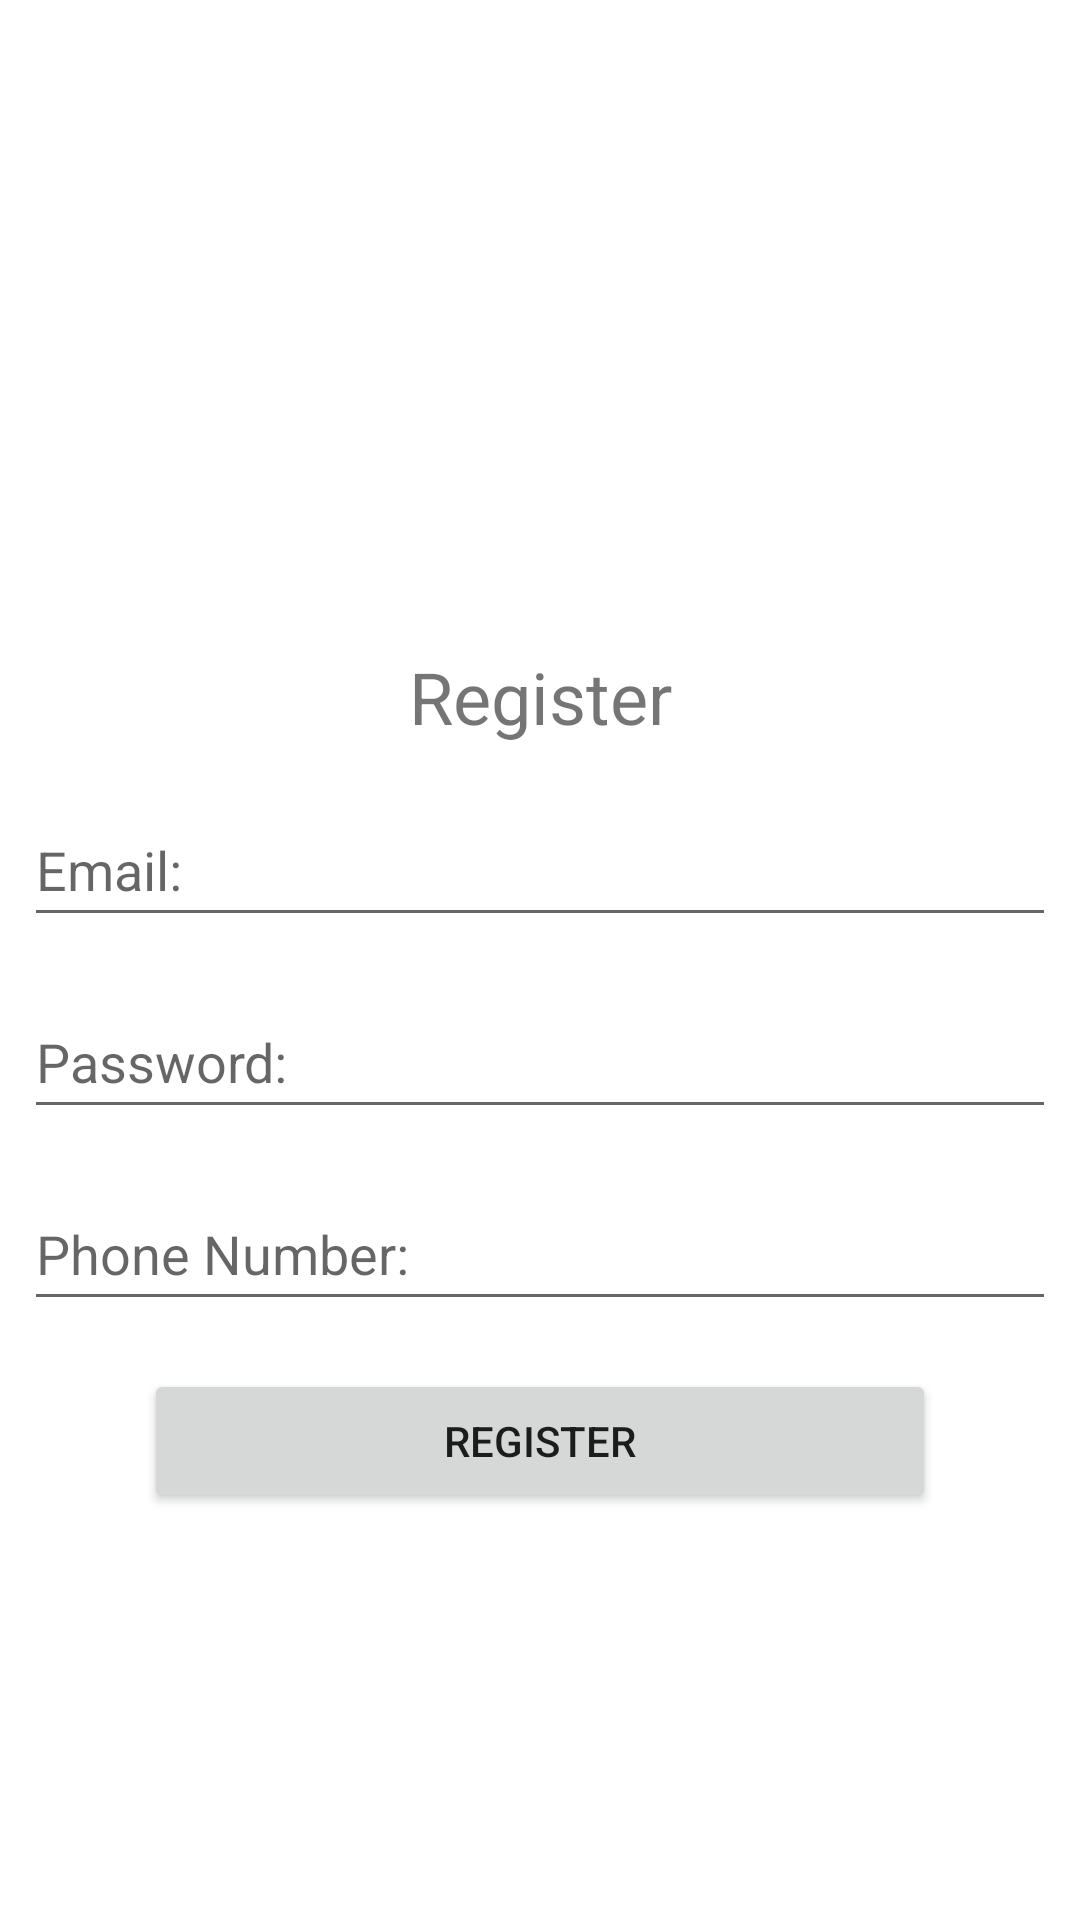

Here is an Android app screen rendered from its layout file. Give the layout XML and the strings, colors and styles it references.
<!-- AndroidManifest.xml: application theme Theme.CS360Project2 -->
<!-- res/layout/register.xml -->
<?xml version="1.0" encoding="utf-8"?>
<androidx.constraintlayout.widget.ConstraintLayout xmlns:android="http://schemas.android.com/apk/res/android"
    xmlns:app="http://schemas.android.com/apk/res-auto"
    android:layout_width="match_parent"
    android:layout_height="match_parent">

    <ImageView
        android:id="@id/imageView2"
        android:layout_width="150dp"
        android:layout_height="130dp"
        android:layout_marginTop="16dp"
        android:contentDescription="@string/calendar_icon"
        app:layout_constraintEnd_toEndOf="parent"
        app:layout_constraintStart_toStartOf="parent"
        app:layout_constraintTop_toTopOf="parent"
        app:srcCompat="@drawable/calendar_icon"
        app:tint="?attr/iconColor"/>

    <TextView
        android:id="@+id/register_title"
        android:layout_width="wrap_content"
        android:layout_height="wrap_content"
        android:layout_marginTop="200dp"
        android:text="@string/register"
        android:textSize="24sp"
        app:layout_constraintEnd_toEndOf="parent"
        app:layout_constraintStart_toStartOf="parent"
        app:layout_constraintTop_toTopOf="@+id/imageView2"
        />

    <EditText
        android:id="@+id/username_reg"
        android:layout_width="0dp"
        android:layout_height="wrap_content"
        android:hint="@string/email"
        android:inputType="text"
        android:minHeight="48dp"
        app:layout_constraintEnd_toEndOf="parent"
        app:layout_constraintStart_toStartOf="parent"
        app:layout_constraintTop_toBottomOf="@id/register_title"
        android:layout_marginTop="16dp"
        android:layout_marginStart="8dp"
        android:layout_marginEnd="8dp"/>

    <EditText
        android:id="@+id/password_reg"
        android:layout_width="0dp"
        android:layout_height="wrap_content"
        android:hint="@string/password"
        android:inputType="textPassword"
        android:minHeight="48dp"
        app:layout_constraintEnd_toEndOf="parent"
        app:layout_constraintStart_toStartOf="parent"
        app:layout_constraintTop_toBottomOf="@id/username_reg"
        android:layout_marginTop="16dp"
        android:layout_marginStart="8dp"
        android:layout_marginEnd="8dp"/>

    <EditText
        android:id="@+id/phone_number"
        android:layout_width="0dp"
        android:layout_height="wrap_content"
        android:hint="@string/phone_number"
        android:inputType="phone"
        android:minHeight="48dp"
        app:layout_constraintEnd_toEndOf="parent"
        app:layout_constraintStart_toStartOf="parent"
        app:layout_constraintTop_toBottomOf="@id/password_reg"
        android:layout_marginTop="16dp"
        android:layout_marginStart="8dp"
        android:layout_marginEnd="8dp"/>

    <Button
        android:id="@+id/register_button"
        android:layout_width="match_parent"
        android:layout_height="wrap_content"
        android:layout_marginBottom="16dp"
        android:text="@string/register"
        app:layout_constraintEnd_toEndOf="parent"
        app:layout_constraintStart_toStartOf="parent"
        app:layout_constraintTop_toBottomOf="@id/phone_number"
        android:layout_marginTop="16dp"
        android:layout_marginStart="48dp"
        android:layout_marginEnd="48dp"/>

</androidx.constraintlayout.widget.ConstraintLayout>
<!-- resources referenced by this layout -->
<resources>
  <string name="calendar_icon">Calendar Icon</string>
  <string name="email">Email:</string>
  <string name="password">Password:</string>
  <string name="phone_number">Phone Number:</string>
  <string name="register">Register</string>
  <style name="Theme.CS360Project2" parent="Theme.MaterialComponents.DayNight.NoActionBar">
          
          <item name="colorPrimary">@color/purple_500</item>
          <item name="colorPrimaryVariant">@color/purple_700</item>
          <item name="colorOnPrimary">@color/white</item>
          
          <item name="colorSecondary">@color/teal_200</item>
          <item name="colorSecondaryVariant">@color/teal_700</item>
          <item name="colorOnSecondary">@color/black</item>
          
          <item name="android:statusBarColor">?attr/colorPrimaryVariant</item>
          
          <item name="iconColor">@color/black</item>
      </style>
  <color name="purple_500">#FF6200EE</color>
  <color name="purple_700">#FF3700B3</color>
  <color name="white">#FFFFFFFF</color>
  <color name="teal_200">#FF03DAC5</color>
  <color name="teal_700">#FF018786</color>
  <color name="black">#FF000000</color>
</resources>
